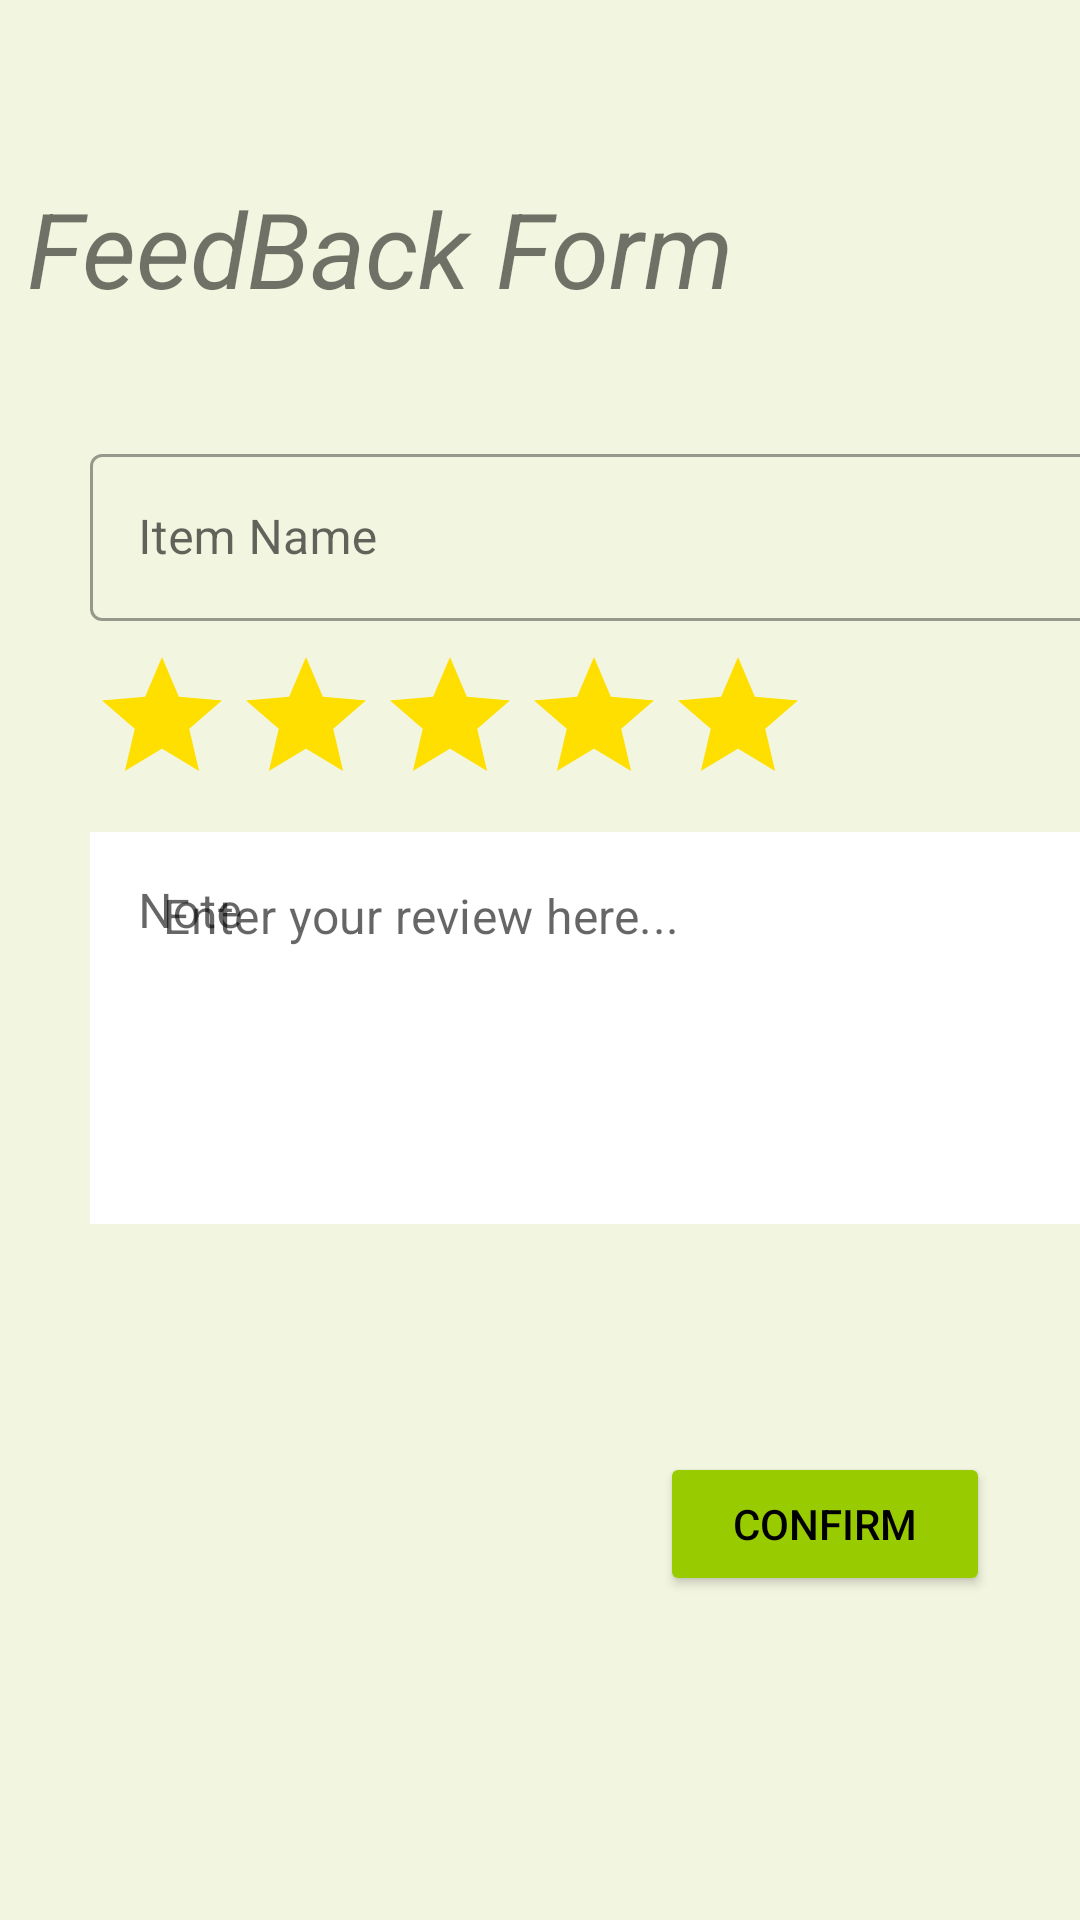

This screen was rendered from an Android layout file. Write that file and the resources it references.
<!-- AndroidManifest.xml: application theme Theme.ShopX -->
<!-- res/layout/activity_rate_add.xml -->
<?xml version="1.0" encoding="utf-8"?>
<LinearLayout xmlns:android="http://schemas.android.com/apk/res/android"
    xmlns:app="http://schemas.android.com/apk/res-auto"
    xmlns:tools="http://schemas.android.com/tools"
    android:layout_width="match_parent"
    android:layout_height="match_parent"
    android:background="@color/card"
    android:orientation="vertical"
    tools:context=".feedback.AddRate">

    <LinearLayout
        android:layout_width="342dp"
        android:layout_height="141dp"
        android:layout_gravity="center"
        android:orientation="horizontal">


        <TextView
            android:layout_width="334dp"
            android:layout_height="62dp"
            android:layout_gravity="center"
            android:layout_marginTop="20dp"
            android:text="FeedBack Form"
            android:textSize="35sp"
            android:textStyle="italic" />

    </LinearLayout>


    <LinearLayout
        android:layout_width="355dp"
        android:layout_height="343dp"
        android:layout_marginLeft="30dp"
        android:layout_marginRight="30dp"
        android:orientation="vertical">

        <com.google.android.material.textfield.TextInputLayout
            style="@style/Widget.MaterialComponents.TextInputLayout.OutlinedBox"
            android:layout_width="match_parent"
            android:layout_height="wrap_content"
            android:layout_marginTop="5dp"
            android:hint="Item Name">

            <com.google.android.material.textfield.TextInputEditText
                android:id="@+id/rname"
                android:layout_width="match_parent"
                android:layout_height="wrap_content"
                android:inputType="text" />

        </com.google.android.material.textfield.TextInputLayout>


        <RatingBar
            android:id="@+id/ratingBar4"
            android:layout_width="wrap_content"
            android:layout_height="wrap_content"
            android:layout_marginTop="8dp"
            android:progressBackgroundTint="#FFDF00"
            app:layout_constraintEnd_toEndOf="parent"
            app:layout_constraintHorizontal_bias="0.497"
            app:layout_constraintStart_toStartOf="parent"
            app:layout_constraintTop_toBottomOf="@+id/cu_rate" />


        <com.google.android.material.textfield.TextInputLayout
            style="@style/Widget.MaterialComponents.TextInputLayout.OutlinedBox"
            android:layout_width="340dp"
            android:layout_height="136dp"
            android:hint="Note">

            <com.google.android.material.textfield.TextInputEditText
                android:id="@+id/rdetail"
                android:layout_width="340dp"
                android:layout_height="136dp"
                android:layout_marginTop="20dp"
                android:background="#FFFCFC"
                android:backgroundTint="@color/white"
                android:ems="10"
                android:gravity="start|top"
                android:hint="  Enter your review here..."
                android:textColor="#0E0E0E"
                app:layout_constraintEnd_toEndOf="parent"
                app:layout_constraintHorizontal_bias="0.483"
                app:layout_constraintStart_toStartOf="parent"
                tools:layout_editor_absoluteY="264dp" />

        </com.google.android.material.textfield.TextInputLayout>


    </LinearLayout>

    <Button
        android:id="@+id/dbutton"
        android:layout_width="match_parent"
        android:layout_height="wrap_content"
        android:bottomRightRadius="16dp"
        android:bottomLeftRadius="16dp"
        android:topLeftRadius="16dp"
        android:topRightRadius="16dp"
        android:layout_marginLeft="220dp"
        android:layout_marginRight="30dp"
        android:backgroundTint="@android:color/holo_green_light"
        android:onClick="Post"
        android:text="CONFIRM"
        android:textColor="@color/black"
         />




</LinearLayout>
<!-- resources referenced by this layout -->
<resources>
  <color name="black">#FF000000</color>
  <color name="card">#f2f5df</color>
  <color name="white">#FFFFFFFF</color>
  <style name="Theme.ShopX" parent="Theme.MaterialComponents.DayNight.DarkActionBar">
          
          <item name="colorPrimary">@color/purple_500</item>
          <item name="colorPrimaryVariant">@color/purple_700</item>
          <item name="colorOnPrimary">@color/white</item>
          
          <item name="colorSecondary">@color/teal_200</item>
          <item name="colorSecondaryVariant">@color/teal_700</item>
          <item name="colorOnSecondary">@color/black</item>
          
          <item name="android:statusBarColor" tools:targetApi="l">?attr/colorPrimaryVariant</item>
          
      </style>
  <color name="purple_500">#FF6200EE</color>
  <color name="purple_700">#FF3700B3</color>
  <color name="teal_200">#FF03DAC5</color>
  <color name="teal_700">#FF018786</color>
</resources>
